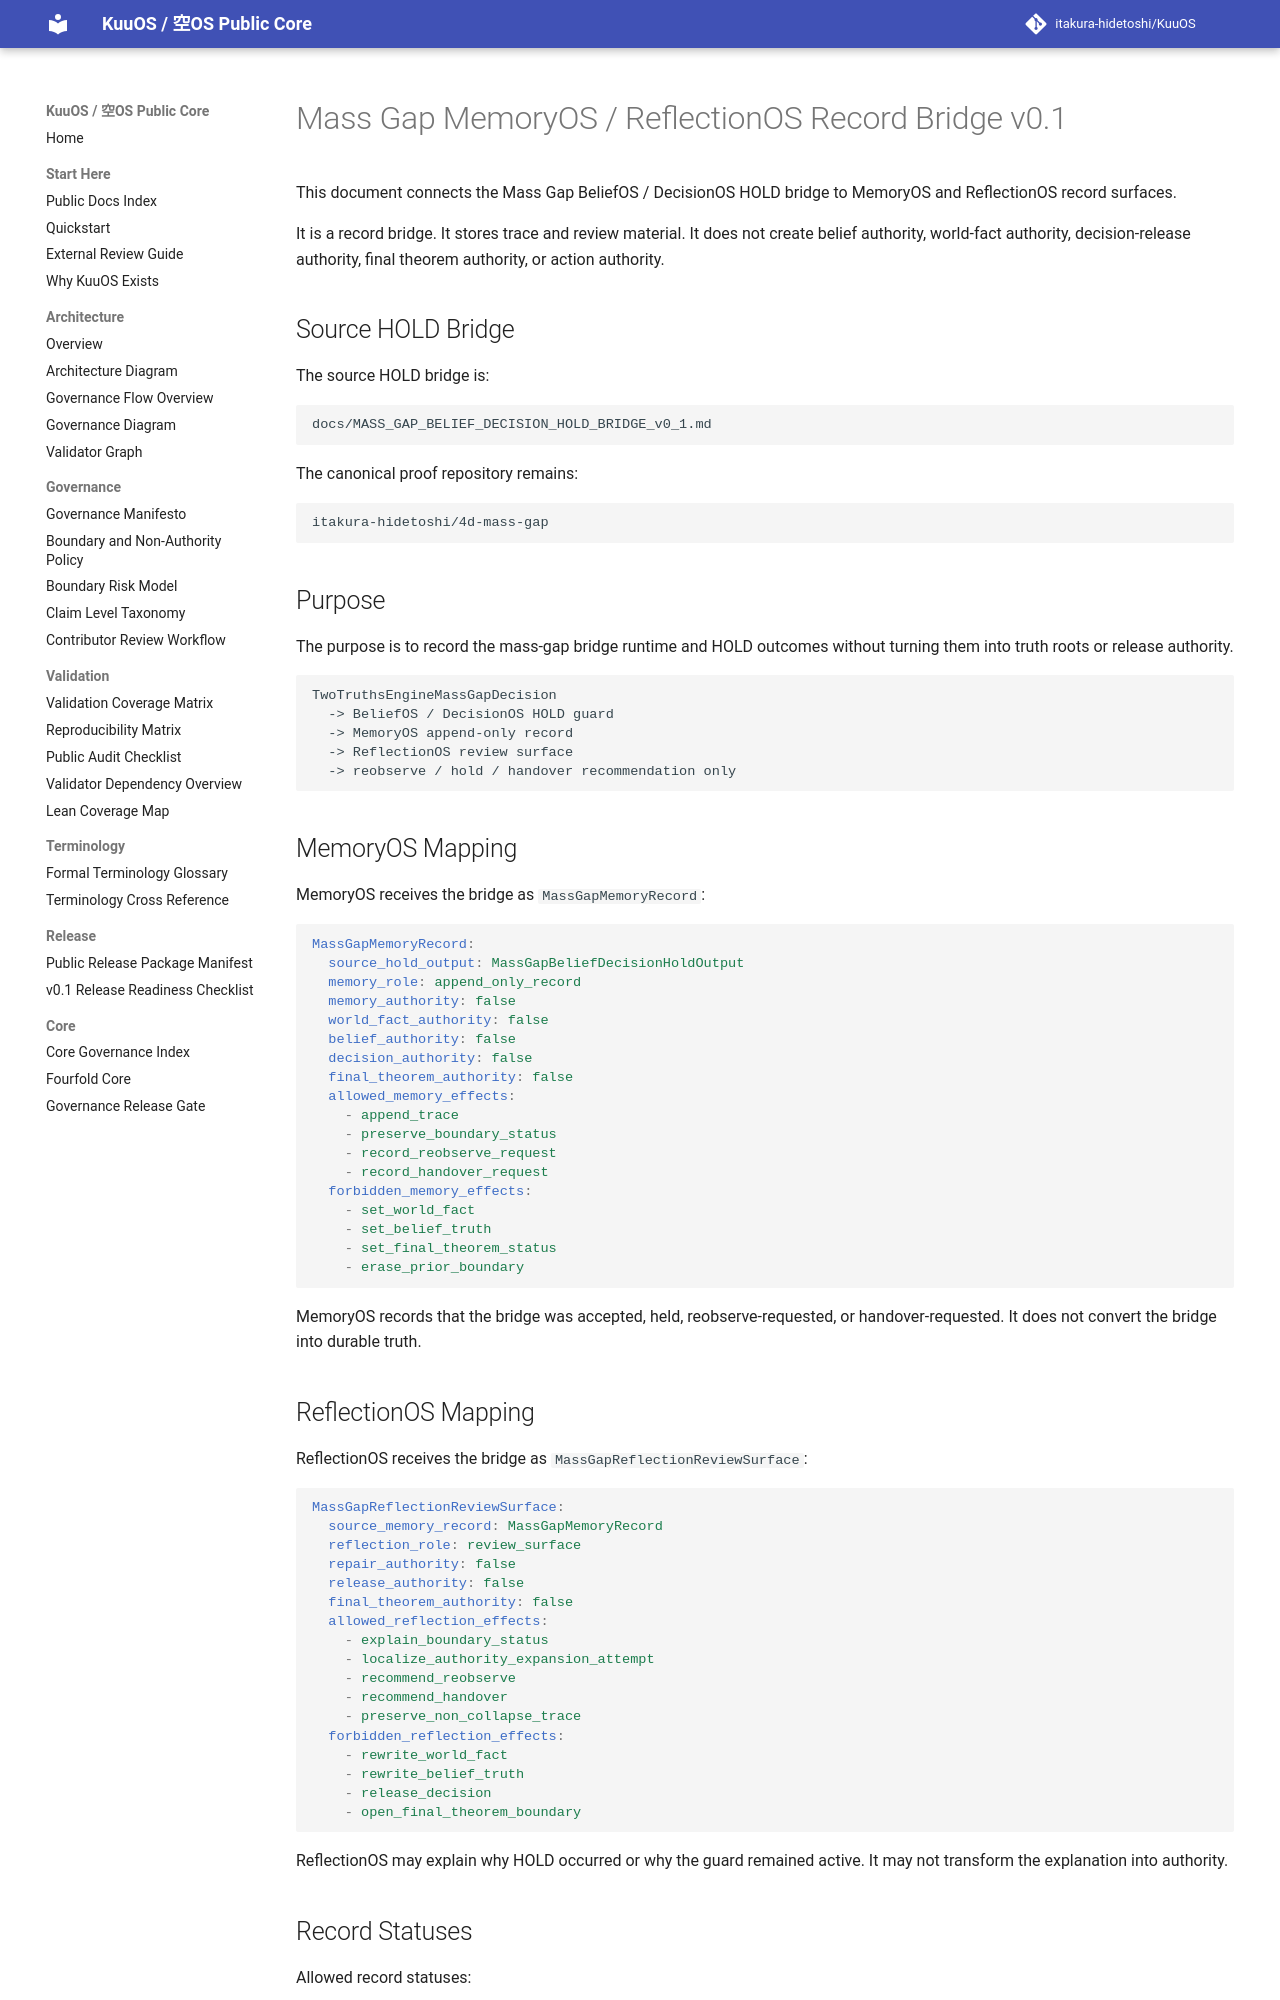

repository: itakura-hidetoshi/KuuOS · page: MASS_GAP_MEMORY_REFLECTION_RECORD_BRIDGE_v0_1/index.html · generator: mkdocs

# Mass Gap MemoryOS / ReflectionOS Record Bridge v0.1

This document connects the Mass Gap BeliefOS / DecisionOS HOLD bridge to MemoryOS and ReflectionOS record surfaces.

It is a record bridge. It stores trace and review material. It does not create belief authority, world-fact authority, decision-release authority, final theorem authority, or action authority.

## Source HOLD Bridge

The source HOLD bridge is:

```text
docs/MASS_GAP_BELIEF_DECISION_HOLD_BRIDGE_v0_1.md
```

The canonical proof repository remains:

```text
itakura-hidetoshi/4d-mass-gap
```

## Purpose

The purpose is to record the mass-gap bridge runtime and HOLD outcomes without turning them into truth roots or release authority.

```text
TwoTruthsEngineMassGapDecision
  -> BeliefOS / DecisionOS HOLD guard
  -> MemoryOS append-only record
  -> ReflectionOS review surface
  -> reobserve / hold / handover recommendation only
```

## MemoryOS Mapping

MemoryOS receives the bridge as `MassGapMemoryRecord`:

```yaml
MassGapMemoryRecord:
  source_hold_output: MassGapBeliefDecisionHoldOutput
  memory_role: append_only_record
  memory_authority: false
  world_fact_authority: false
  belief_authority: false
  decision_authority: false
  final_theorem_authority: false
  allowed_memory_effects:
    - append_trace
    - preserve_boundary_status
    - record_reobserve_request
    - record_handover_request
  forbidden_memory_effects:
    - set_world_fact
    - set_belief_truth
    - set_final_theorem_status
    - erase_prior_boundary
```

MemoryOS records that the bridge was accepted, held, reobserve-requested, or handover-requested. It does not convert the bridge into durable truth.
